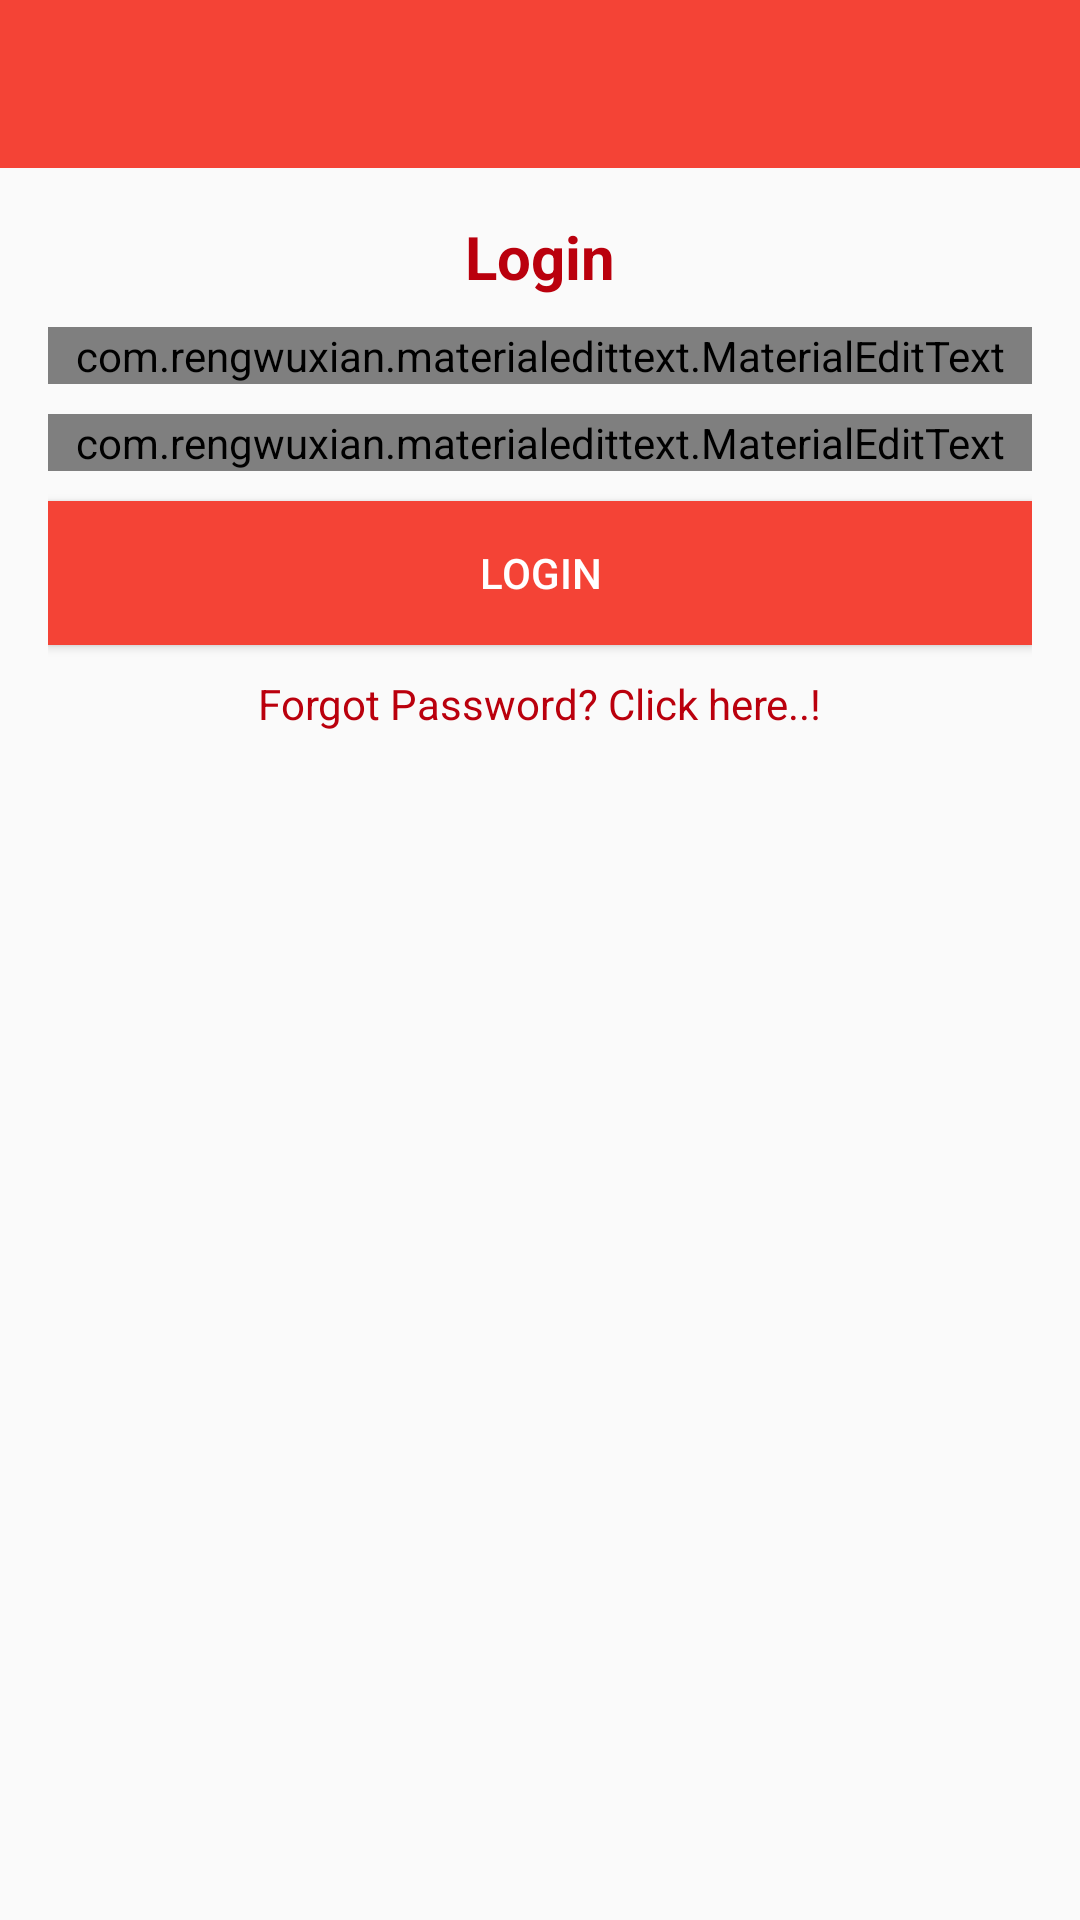

Android layout source for this screen:
<!-- AndroidManifest.xml: application theme AppTheme -->
<!-- res/layout/activity_login.xml -->
<?xml version="1.0" encoding="utf-8"?>
<RelativeLayout xmlns:android="http://schemas.android.com/apk/res/android"
    xmlns:app="http://schemas.android.com/apk/res-auto"
    xmlns:tools="http://schemas.android.com/tools"
    android:layout_width="match_parent"
    android:layout_height="match_parent"
    tools:context=".LoginActivity">

    <include
        android:id="@+id/toolbar_login"
        layout="@layout/bar">
    </include>

    <LinearLayout
        android:layout_width="match_parent"
        android:layout_height="wrap_content"
        android:orientation="vertical"
        android:padding="16dp"
        android:gravity="center_horizontal"
        android:layout_below="@+id/toolbar_login">

        <TextView
            android:layout_width="wrap_content"
            android:layout_height="wrap_content"
            android:text="Login"
            android:textSize="20sp"
            android:textStyle="bold"
            android:textColor="@color/colorPrimaryDark"/>


        <com.rengwuxian.materialedittext.MaterialEditText
            android:layout_width="match_parent"
            android:layout_height="wrap_content"
            android:id="@+id/loginemail"
            app:met_floatingLabel="normal"
            android:hint="Email ID"
            android:inputType="textEmailAddress"
            android:layout_marginTop="10dp"/>

        <com.rengwuxian.materialedittext.MaterialEditText
            android:layout_width="match_parent"
            android:layout_height="wrap_content"
            android:id="@+id/loginpassword"
            app:met_floatingLabel="normal"
            android:hint="Password"
            android:inputType="textPassword"
            android:layout_marginTop="10dp"/>
        <Button
            android:layout_width="match_parent"
            android:layout_height="wrap_content"
            android:id="@+id/btn_login"
            android:background="@color/colorPrimary"
            android:text="Login"
            android:textColor="#fff"
            android:layout_marginTop="10dp"/>
        <TextView
            android:id="@+id/forgotpassword"
            android:layout_marginTop="10dp"
            android:textColor="@color/colorPrimaryDark"
            android:layout_width="wrap_content"
            android:layout_height="wrap_content"
            android:text="Forgot Password? Click here..!"/>

    </LinearLayout>


</RelativeLayout>
<!-- res/layout/bar.xml (included above) -->
<?xml version="1.0" encoding="utf-8"?>
<android.support.v7.widget.Toolbar xmlns:android="http://schemas.android.com/apk/res/android"
    android:layout_width="match_parent"
    android:layout_height="wrap_content"
    android:id="@+id/bar1"
    xmlns:app="http://schemas.android.com/apk/res-auto"
    android:background="@color/colorPrimary"
    android:theme="@style/Base.ThemeOverlay.AppCompat.Dark.ActionBar"
    app:popupTheme="@style/MenuStyle">

</android.support.v7.widget.Toolbar>
<!-- resources referenced by this layout -->
<resources>
  <color name="colorPrimary">#f44336</color>
  <color name="colorPrimaryDark">#ba000d</color>
  <style name="MenuStyle" parent="Theme.AppCompat.Light">
          <item name="android:background">#fff</item>
      </style>
  <style name="AppTheme" parent="Theme.AppCompat.Light.NoActionBar">
          
          <item name="colorPrimary">@color/colorPrimary</item>
          <item name="colorPrimaryDark">@color/colorPrimaryDark</item>
          <item name="colorAccent">@color/colorAccent</item>
      </style>
  <color name="colorAccent">#ff7961</color>
</resources>
